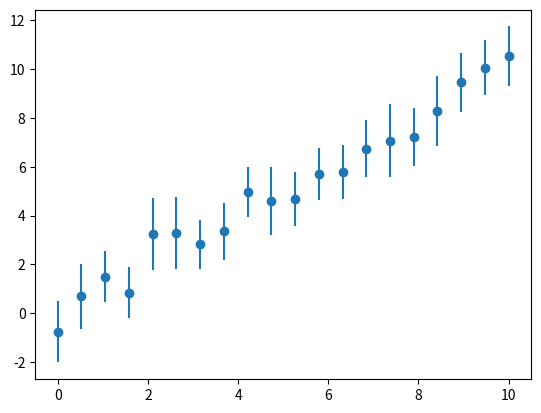

This figure's Python source: (Note: this script raises an exception after producing the figure.)
import numpy as np
import matplotlib.pyplot as plt


if __name__ == "__main__":

    """
    Generate random linearly increasing sudo data with error bars
    """

    # Create the data
    x_data = np.linspace(0, 10, 20)
    noise_std_dev = 0.5
    y_data = np.copy(x_data) + np.random.normal(0.0, noise_std_dev, len(x_data))
    y_data_error = np.random.uniform(1.0, 1.5, len(x_data))

    # Visual check
    plt.errorbar(x_data, y_data, y_data_error, fmt="o")
    plt.show()

    # Save data to text file
    np.savetxt("/Users/<user>/Desktop/Bayesian_work/test_fitting_data.txt",
               np.transpose([x_data, y_data, y_data_error]),
               fmt="%.3e", delimiter="\t", header="x [a.u.]\ty [a.u.]\ty_error [a.u.]")